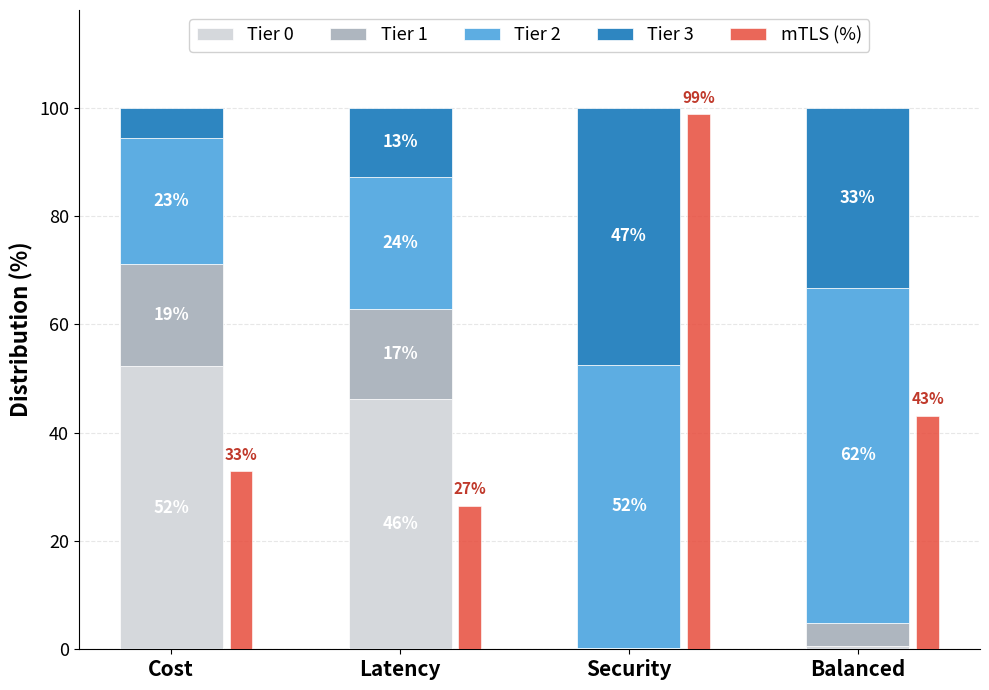

Python code for this plot:
"""
Experiment 5 - Tier Distribution (stacked) + mTLS Activation (thin bar)
"""
import matplotlib
matplotlib.use('Agg')
import matplotlib.pyplot as plt
import numpy as np

# --- Data ---
total_services = 373
total_links = 313

# Tier counts: [T0, T1, T2, T3] — Rollout only
tiers = {
    'Cost':     [195, 70, 87, 21],
    'Latency':  [172, 62, 91, 48],
    'Security': [0, 1, 195, 177],
    'Balanced':    [2, 16, 231, 124],
}

# mTLS activated links — Rollout only
mtls = {
    'Cost':     103,
    'Latency':  83,
    'Security': 309,
    'Balanced':    135,
}

scenarios = ['Cost', 'Latency', 'Security', 'Balanced']

# Convert tiers to percentages
tier_pct = {}
for sc in scenarios:
    tier_pct[sc] = [v / total_services * 100 for v in tiers[sc]]

# mTLS percentages
mtls_pct = {sc: mtls[sc] / total_links * 100 for sc in scenarios}

# --- Plot ---
fig, ax = plt.subplots(figsize=(10, 7))

# Tier colors (light to dark progression)
t0_color = '#D5D8DC'
t1_color = '#AEB6BF'
t2_color = '#5DADE2'
t3_color = '#2E86C1'

# mTLS bar color
mtls_color = '#E74C3C'

bar_width = 0.45
mtls_width = 0.10

x = np.arange(len(scenarios))
x_mtls = x + bar_width / 2 + mtls_width / 2 + 0.03

t0 = [tier_pct[sc][0] for sc in scenarios]
t1 = [tier_pct[sc][1] for sc in scenarios]
t2 = [tier_pct[sc][2] for sc in scenarios]
t3 = [tier_pct[sc][3] for sc in scenarios]

# Stacked tier bars
ax.bar(x, t0, bar_width, label='Tier 0', color=t0_color, edgecolor='white', linewidth=0.5, zorder=3)

bot1 = t0
ax.bar(x, t1, bar_width, bottom=bot1, label='Tier 1', color=t1_color, edgecolor='white', linewidth=0.5, zorder=3)

bot2 = [a + b for a, b in zip(bot1, t1)]
ax.bar(x, t2, bar_width, bottom=bot2, label='Tier 2', color=t2_color, edgecolor='white', linewidth=0.5, zorder=3)

bot3 = [a + b for a, b in zip(bot2, t2)]
ax.bar(x, t3, bar_width, bottom=bot3, label='Tier 3', color=t3_color, edgecolor='white', linewidth=0.5, zorder=3)

# Percentage labels inside segments (only if > 8%)
for i in range(len(scenarios)):
    cum = 0
    for val in [t0[i], t1[i], t2[i], t3[i]]:
        if val > 8:
            ax.text(x[i], cum + val / 2, f'{val:.0f}%',
                    ha='center', va='center', fontsize=12, fontweight='bold', color='white')
        cum += val

# Thin mTLS bar
mtls_vals = [mtls_pct[sc] for sc in scenarios]
ax.bar(x_mtls, mtls_vals, mtls_width, label='mTLS (%)', color=mtls_color,
       edgecolor='white', linewidth=0.5, zorder=3, alpha=0.85)

# mTLS percentage label on top
for i, val in enumerate(mtls_vals):
    ax.text(x_mtls[i], val + 1.5, f'{val:.0f}%',
            ha='center', va='bottom', fontsize=11, fontweight='bold', color='#C0392B')

# Styling
ax.set_ylabel('Distribution (%)', fontsize=16, fontweight='bold')
ax.set_ylim(0, 118)
ax.set_xticks(x)
ax.set_xticklabels(scenarios, fontsize=15, fontweight='bold')
ax.tick_params(axis='y', labelsize=13)

# Legend
ax.legend(fontsize=13, loc='upper center', framealpha=0.9, ncol=5,
          bbox_to_anchor=(0.5, 1.0))

# Grid
ax.yaxis.grid(True, linestyle='--', alpha=0.3, zorder=0)
ax.set_axisbelow(True)

# Clean spines
ax.spines['top'].set_visible(False)
ax.spines['right'].set_visible(False)

plt.tight_layout()

out_path = r"c:\Users\giorg\Desktop\security problem\python transition\Python_version_3\experiment5b_tiers_mtls.png"
plt.savefig(out_path, dpi=600, bbox_inches='tight')
print(f"Saved to: {out_path}")
